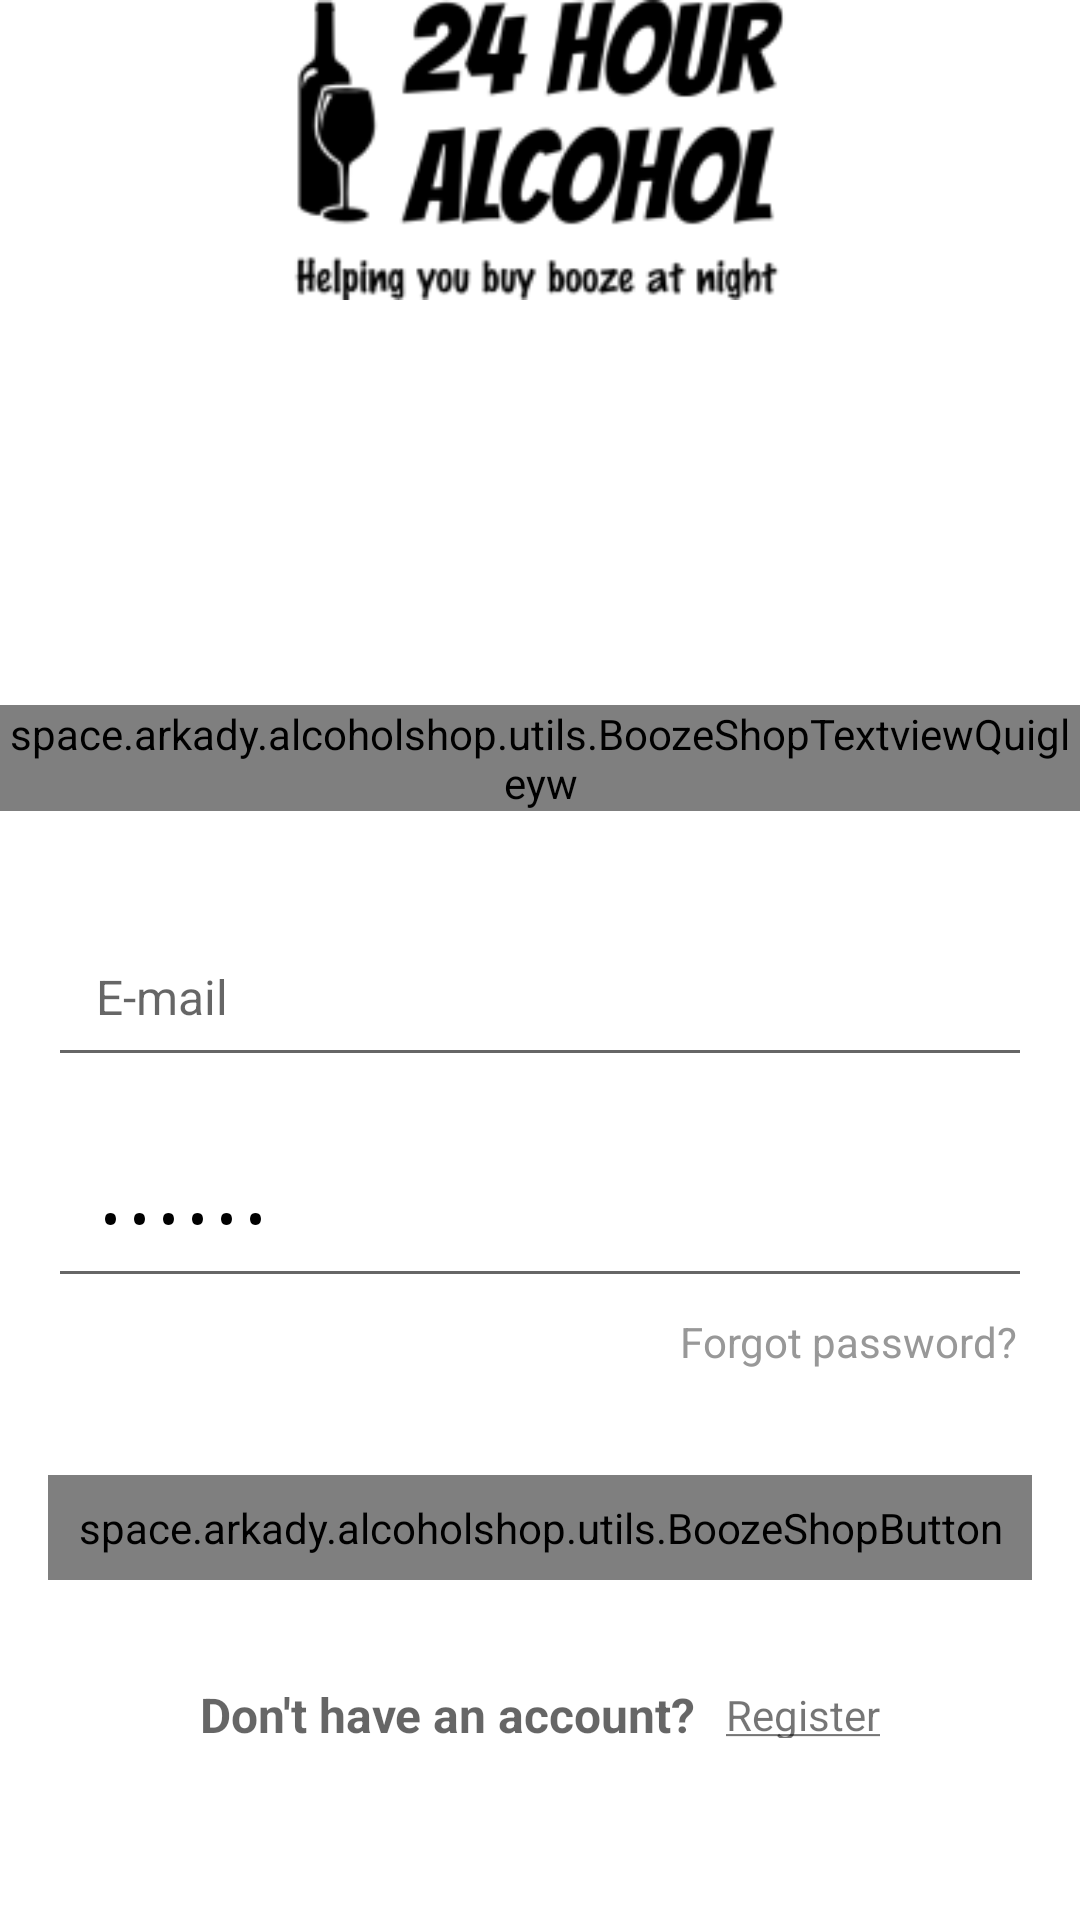

The Android layout XML behind this screen, and the referenced resources:
<!-- AndroidManifest.xml: activity theme AppTheme.NoActionBar -->
<!-- res/layout/activity_login.xml -->
<?xml version="1.0" encoding="utf-8"?>
<androidx.constraintlayout.widget.ConstraintLayout xmlns:android="http://schemas.android.com/apk/res/android"
    xmlns:app="http://schemas.android.com/apk/res-auto"
    xmlns:tools="http://schemas.android.com/tools"
    android:layout_width="match_parent"
    android:layout_height="match_parent"
    android:background="@color/white"
    tools:context=".activities.LoginActivity">

    <FrameLayout
        android:id="@+id/fl_header_image"
        android:layout_width="wrap_content"
        android:layout_height="@dimen/auth_header_image_height"
        app:layout_constraintEnd_toEndOf="parent"
        app:layout_constraintStart_toStartOf="parent"
        app:layout_constraintTop_toTopOf="parent">

        <ImageView
            android:layout_width="match_parent"
            android:layout_height="match_parent"
            android:contentDescription="@string/content_description"
            android:scaleType="fitXY"
            android:src="@drawable/auth_screens_background" />

        <ImageView
            android:layout_width="@dimen/auth_logo_width_size"
            android:layout_height="@dimen/auth_logo_height_size"
            android:layout_gravity="end"
            android:contentDescription="@string/app_name"
            android:scaleType="fitCenter"
            android:src="@drawable/alcohole24"
            app:tint="@color/white" />


    </FrameLayout>

    <space.arkady.alcoholshop.utils.BoozeShopTextviewQuigleyw
        android:id="@+id/tv_title"
        android:layout_width="wrap_content"
        android:layout_height="wrap_content"
        android:layout_marginTop="35dp"
        android:text="@string/title_login"
        android:textColor="@color/black"
        android:textSize="@dimen/title_textSize"
        app:layout_constraintEnd_toEndOf="parent"
        app:layout_constraintStart_toStartOf="parent"
        app:layout_constraintTop_toBottomOf="@id/fl_header_image" />

    <androidx.constraintlayout.widget.ConstraintLayout
        android:id="@+id/til_email"
        style="@style/Widget.MaterialComponents.TextInputLayout.OutlinedBox"
        android:layout_width="match_parent"
        android:layout_height="wrap_content"
        android:layout_marginStart="16dp"
        android:layout_marginTop="35dp"
        android:layout_marginEnd="16dp"
        android:hint="@string/et_hint_email_id"
        android:textAppearance="@style/TextAppearance.AppCompat"
        android:textColorHint="@color/material_dynamic_secondary50"
        app:layout_constraintEnd_toEndOf="parent"
        app:layout_constraintStart_toStartOf="parent"
        app:layout_constraintTop_toBottomOf="@id/tv_title">

        <EditText
            android:id="@+id/editText_email"
            android:layout_width="match_parent"
            android:layout_height="wrap_content"
            android:inputType="textEmailAddress"
            android:padding="16dp"
            android:textColor="@color/grey"
            android:textSize="16sp"
            android:hint="@string/e_mail"
            app:layout_constraintTop_toTopOf="parent" />

    </androidx.constraintlayout.widget.ConstraintLayout>

    <androidx.constraintlayout.widget.ConstraintLayout
        android:id="@+id/til_password"
        style="@style/Widget.MaterialComponents.TextInputLayout.OutlinedBox"
        android:layout_width="match_parent"
        android:layout_height="wrap_content"
        android:layout_marginStart="16dp"
        android:layout_marginTop="20dp"
        android:layout_marginEnd="16dp"
        android:hint="@string/et_hint_password"
        android:textColorHint="@color/material_dynamic_secondary50"
        app:layout_constraintEnd_toEndOf="parent"
        app:layout_constraintStart_toStartOf="parent"
        app:layout_constraintTop_toBottomOf="@id/til_email">

        <EditText
            android:id="@+id/et_password"
            android:layout_width="match_parent"
            android:layout_height="wrap_content"
            android:inputType="textPassword"
            android:padding="16dp"
            android:hint="@string/et_hint_password"
            android:text="@string/_123456"
            android:textColor="@color/black"
            android:textSize="16sp"
            app:layout_constraintTop_toTopOf="parent" />
    </androidx.constraintlayout.widget.ConstraintLayout>

    <TextView
        android:id="@+id/tv_forgot_password"
        android:layout_width="wrap_content"
        android:layout_height="wrap_content"
        android:layout_marginEnd="16dp"
        android:foreground="?attr/selectableItemBackground"
        android:padding="5dp"
        android:text="@string/lbl_forgot_password"
        android:textColor="@color/grey"
        android:textSize="14sp"
        app:layout_constraintEnd_toEndOf="parent"
        app:layout_constraintTop_toBottomOf="@id/til_password" />

    <space.arkady.alcoholshop.utils.BoozeShopButton
        android:id="@+id/btn_login"
        android:layout_width="match_parent"
        android:layout_height="wrap_content"
        android:layout_gravity="center"
        android:layout_marginStart="16dp"
        android:layout_marginTop="30dp"
        android:layout_marginEnd="16dp"
        android:background="@drawable/button_background"
        android:foreground="?attr/selectableItemBackground"
        android:gravity="center"
        android:paddingTop="@dimen/btn_padding"
        android:paddingBottom="@dimen/btn_padding"
        android:text="@string/btn_lbl_login"
        android:textColor="#FFFDE7"
        android:textSize="@dimen/button_textSize"
        app:layout_constraintEnd_toEndOf="parent"
        app:layout_constraintStart_toStartOf="parent"
        app:layout_constraintTop_toBottomOf="@id/tv_forgot_password" />

    <LinearLayout
        android:layout_width="wrap_content"
        android:layout_height="wrap_content"
        android:layout_marginTop="5dp"
        android:gravity="center_vertical"
        android:orientation="horizontal"
        app:layout_constraintEnd_toEndOf="parent"
        app:layout_constraintStart_toStartOf="parent"
        app:layout_constraintTop_toBottomOf="@+id/btn_login">

        <TextView
            android:id="@+id/don_t_have_an_account"
            android:layout_width="wrap_content"
            android:layout_height="wrap_content"
            android:layout_marginTop="16dp"
            android:padding="5dp"
            android:textStyle="bold"
            android:hint="Don't have an account?"
            android:textSize="16sp" />

        <TextView
            android:id="@+id/tv_register"
            android:layout_width="wrap_content"
            android:layout_height="wrap_content"
            android:layout_marginTop="16dp"
            android:foreground="?attr/selectableItemBackground"
            android:padding="5dp"
            android:text="@string/Register" />

    </LinearLayout>

</androidx.constraintlayout.widget.ConstraintLayout>
<!-- resources referenced by this layout -->
<resources>
  <color name="black">#FF000000</color>
  <color name="grey">#989898</color>
  <color name="white">#FFFFFFFF</color>
  <dimen name="auth_header_image_height">200dp</dimen>
  <dimen name="auth_logo_height_size">100dp</dimen>
  <dimen name="auth_logo_width_size">220dp</dimen>
  <dimen name="btn_padding">8dp</dimen>
  <dimen name="button_textSize">18sp</dimen>
  <dimen name="title_textSize">18sp</dimen>
  <!-- drawable alcohole24: png bitmap (drawable-v24, 8426 bytes) -->
  <!-- drawable button_background (drawable) -->
  <?xml version="1.0" encoding="utf-8"?>
  <shape xmlns:android="http://schemas.android.com/apk/res/android"
      android:shape="rectangle">
  
      <gradient
          android:angle="360"
          android:endColor="@color/red"
          android:startColor="@color/yellow"
          android:type="linear" />
  
      <corners android:radius="@dimen/button_background_radius" />
  
  </shape>
  <string name="Register"><u>Register</u></string>
  <string name="_123456">123456</string>
  <string name="app_name">Booze Shop 24/7</string>
  <string name="btn_lbl_login">Login</string>
  <string name="content_description">image</string>
  <string name="e_mail">E-mail</string>
  <string name="et_hint_email_id">E-mail ID</string>
  <string name="et_hint_password">Password</string>
  <string name="lbl_forgot_password">Forgot password?</string>
  <string name="title_login">LOGIN</string>
  <style name="AppTheme.NoActionBar">
          <item name="windowActionBar">false</item>
          <item name="windowNoTitle">true</item>
          <item name="android:windowFullscreen">true</item>
      </style>
  <color name="red">#FF3214</color>
  <color name="yellow">#FFF213</color>
  <dimen name="button_background_radius">10dp</dimen>
</resources>
